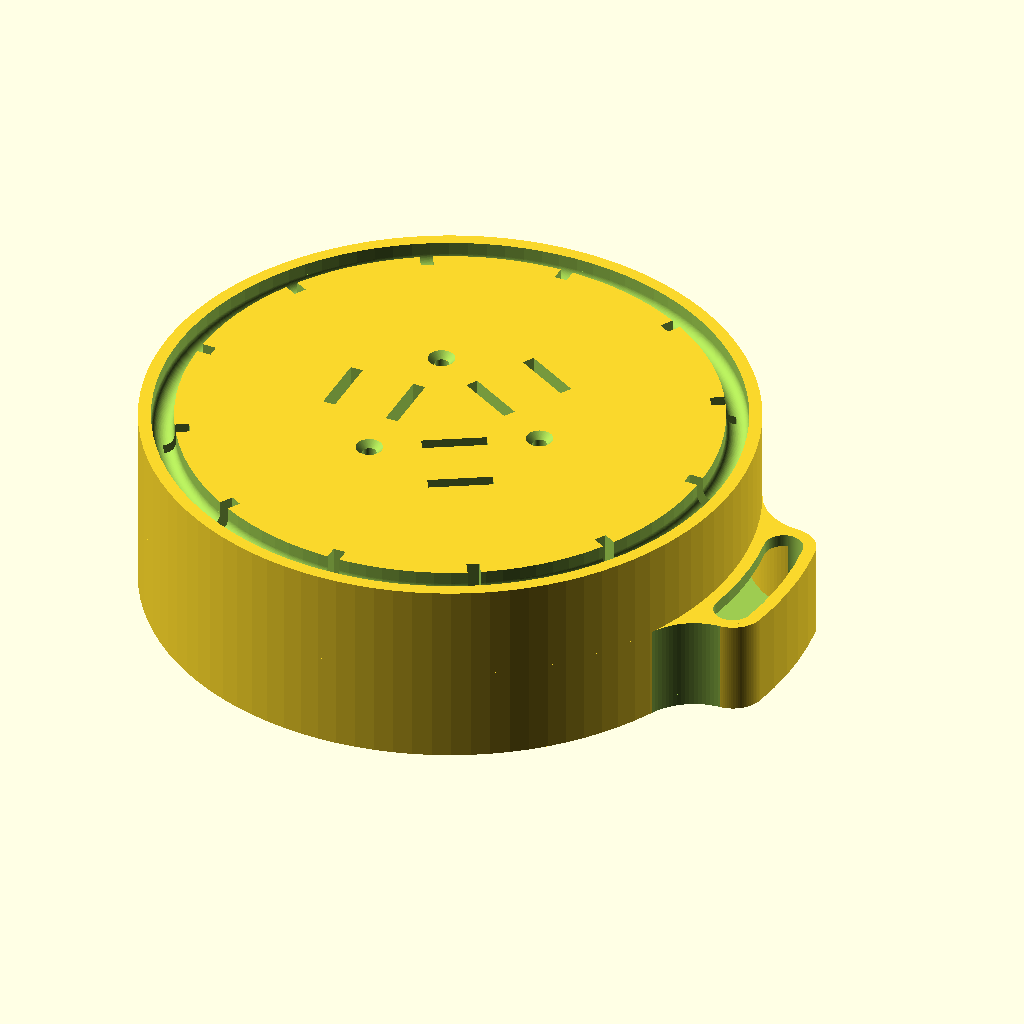
Cell 1 — every parameter at its default value.
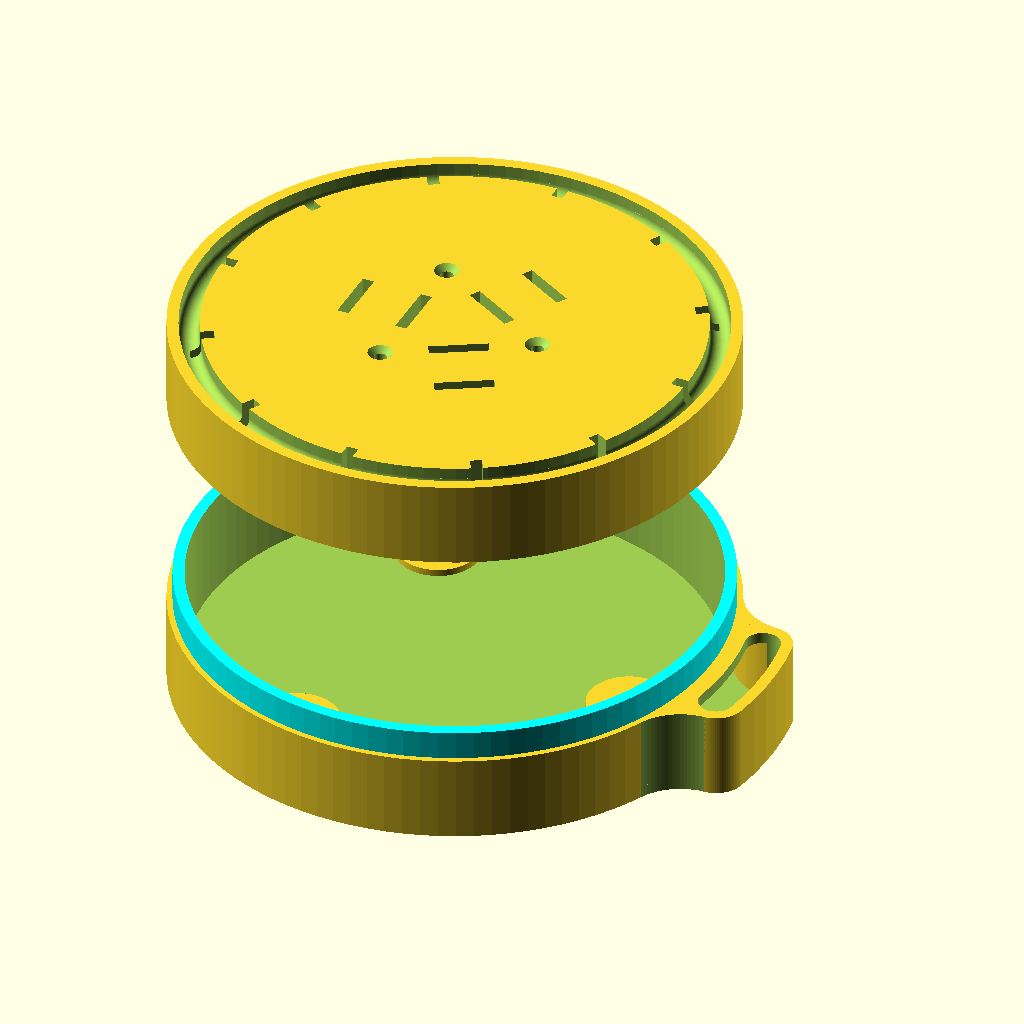
Cell 2 — topOffset set to 40, the other parameters unchanged.
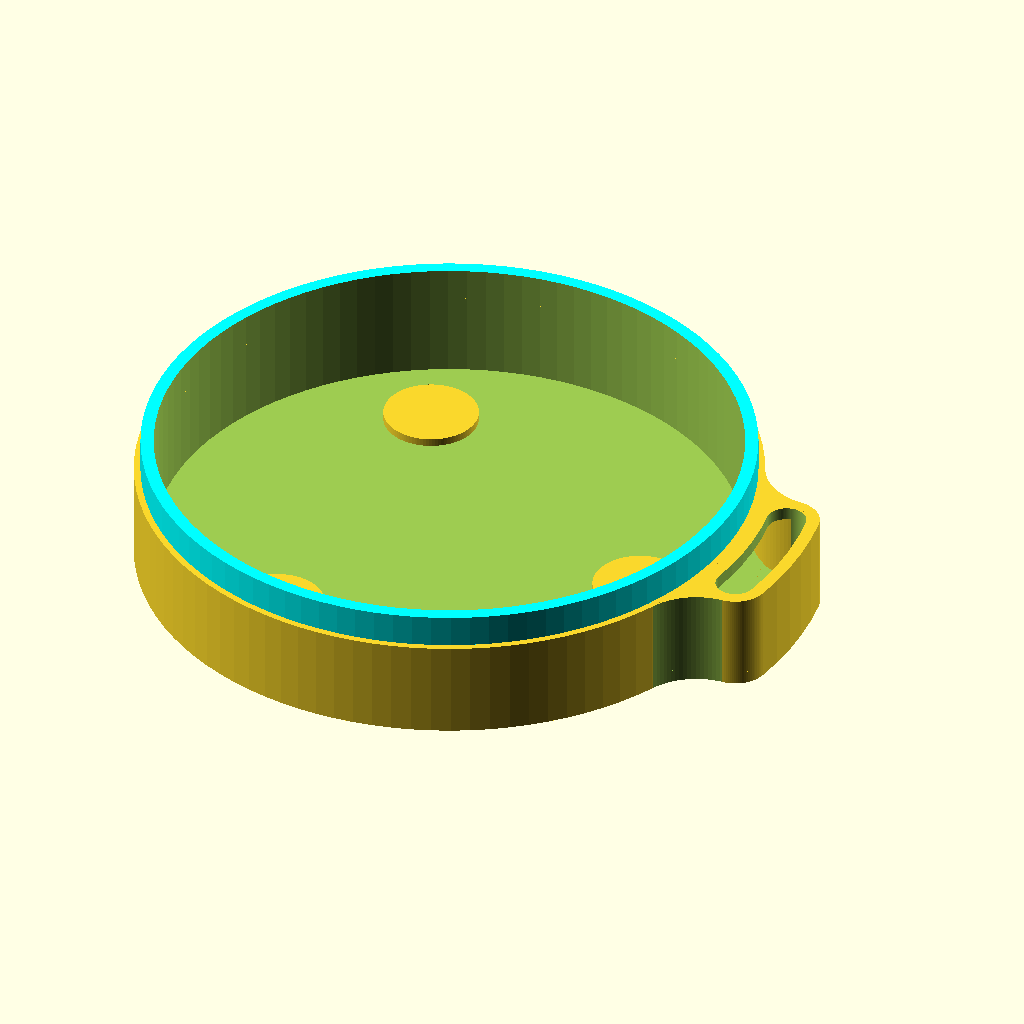
Cell 3: the same model with showBaseTop = false.
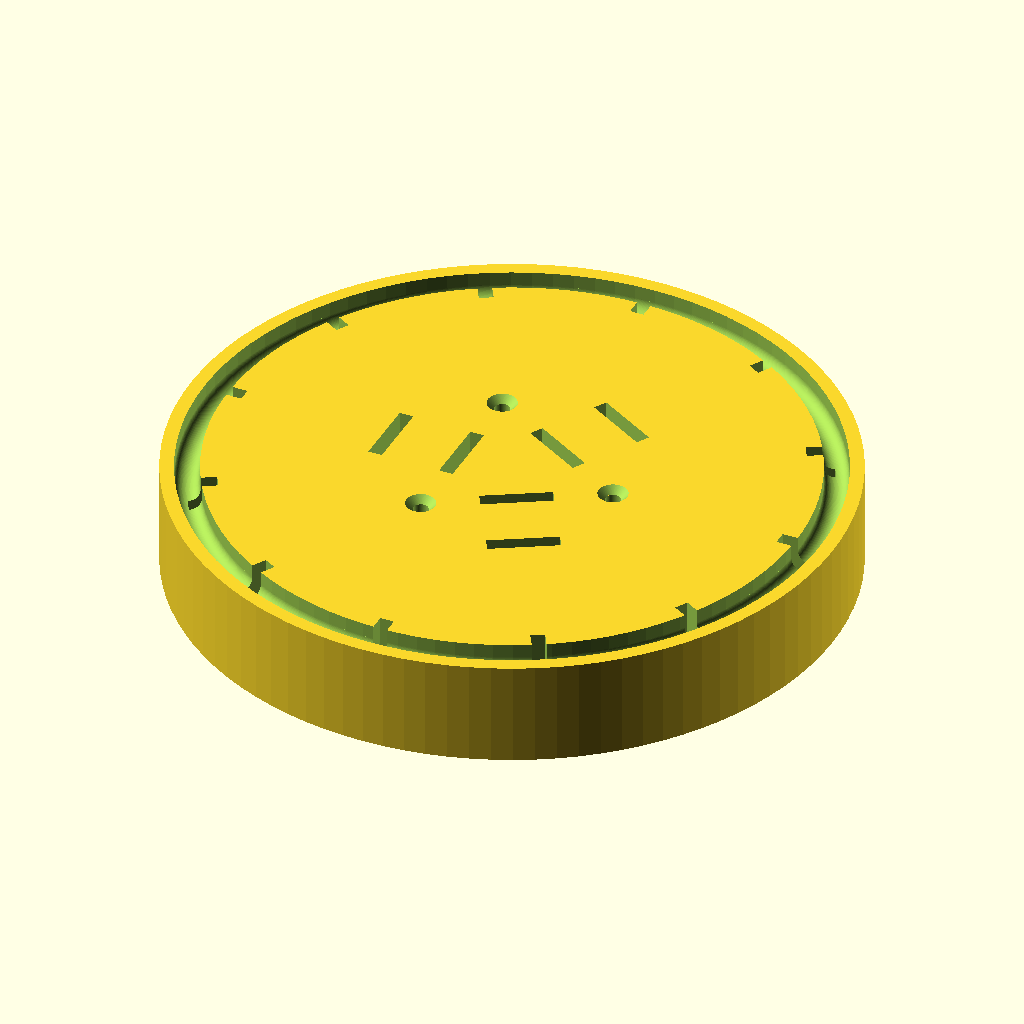
Cell 4: showBaseBottom = false (everything else at default).
All cells are drawn from the same view direction (rotation 55°, 0°, 25°, orthographic, colour scheme Cornfield), but the view is re-fitted for each cell, so position and scale can differ between cells as well as the parameter.
Source of the model, wallHanger/domeStand.scad:
use <eCad/devBoards.scad>
use <threads.scad>

/* [show] */
showThreads=false;
showPico=false;
showBaseTop=true;
showBaseBottom=true;
showDome=false;
showCut=false;
topOffset=0; //[0:40]

/* [DomeDimensions] */
domeOuterDia=90;
domeHeight=170;
domeWallThck=2.5;

/* [ModelDimensions] */
minWallThck=2;
domeSpacing=0.5;
topHght=15;
botHght=15;
baseHght=topHght+botHght;

/* [Config] */
magDia=10;
magThck=1;
magSpcng=0.2;

/* [Hidden] */
baseDia=domeOuterDia+minWallThck*2+domeSpacing*2;
fudge=0.1;
$fn=100;

difference(){
  base();
  if (showCut) color("darkRed") translate([0,-baseDia/4,baseHght/2]) cube([baseDia+fudge,baseDia/2,baseHght+fudge],true);
}

if (showDome)
  translate([0,0,baseHght-minWallThck+topOffset]) glassDome();



*smartBase();
//base with pi Pico and connector for LEDs
module smartBase(){
  if (showPico)
    translate([0,0,0]) piPico(false);
}

//base with drainslots and reservoir for condensing water 
module base(){
  
  slotCount=12;
  threadLen=5;
  angInc=360/slotCount;
  threadSpcng=0.2;
  rodDia=2.2;
  rodDistDia=30; 
  chamfer=1;

  fabricSlotDims=[2,10];
  
  innerDia=domeOuterDia-domeWallThck*2-domeSpacing*2;
  slotDims=[4,2,topHght+fudge];
  if (showBaseTop)
    translate([0,0,botHght+topOffset]) top();
  
  if (showBaseBottom)
    bottom();
  
  module top(){  
    difference(){
      cylinder(d=baseDia,h=topHght);
        rotate_extrude() translate([(domeOuterDia-domeWallThck)/2,topHght-minWallThck]) circle(d=domeWallThck+domeSpacing*2);
 
        translate([0,0,topHght-minWallThck]) 
          linear_extrude(minWallThck+fudge) difference(){
          circle(d=domeOuterDia+domeSpacing*2);
          circle(d=innerDia);
          }
        
        //drain slots
        for (ir=[0:angInc:360-angInc])
          rotate(ir) translate([(innerDia-slotDims.x)/2+domeSpacing+domeWallThck/2,0,topHght/2]) cube(slotDims,true);
        //holes for metal rods
        for (ir=[0,120,240])
          rotate(ir) translate([rodDistDia/2,0,0]){
            cylinder(d=rodDia,h=topHght+fudge-chamfer);
            translate([0,0,topHght-chamfer]) cylinder(d1=rodDia,d2=rodDia+(chamfer+fudge)*2,h=chamfer+fudge);
          }
        //slots for fabric
        for (ir=[60,180,300],d=[rodDistDia/4,rodDistDia*0.6])
          rotate(ir) translate([d,0,topHght/2]){
            cube([fabricSlotDims.x,fabricSlotDims.y,topHght+fudge],true);
          }
        //thread
        if (showThreads)
          translate([0,0,-fudge]) metric_thread(diameter=baseDia-minWallThck+threadSpcng, 
                                                pitch=2, 
                                                length=topHght-minWallThck*3-domeSpacing+fudge, 
                                                internal=true, leadin=0);
        else
          color("cyan") translate([0,0,-fudge]) cylinder(d=baseDia-minWallThck*2,h=topHght-minWallThck*3-domeSpacing+fudge);
      }
      //sockets for metal rods
      for (ir=[0:120:240])
        rotate(ir) translate([rodDistDia/2,0,0]) difference(){
          cylinder(d=rodDia+2*minWallThck,h=topHght-chamfer);
          translate([0,0,minWallThck]) cylinder(d=rodDia,h=topHght);
        }
      
    }
      
  module bottom(){
    //attachment for watering
    atWidth=10;
    atAng=20;
    filetRad=10;
    
    difference(){
      //body
      union(){
        cylinder(d=baseDia,h=botHght);
        attachment(atWidth, atAng, baseDia, height=botHght);
        //thread on top
        if (showThreads)
          translate([0,0,botHght]) metric_thread(diameter=baseDia-minWallThck-threadSpcng, 
                                                 pitch=2, 
                                                 length=threadLen, 
                                                 internal=false, leadin=0);
        //threadDummy
        else
          color("cyan") translate([0,0,botHght]) cylinder(d=baseDia-minWallThck,h=threadLen);
      } //union
      //results in minWallTchk*1.5 walls
      translate([0,0,minWallThck]) cylinder(d=baseDia-3*minWallThck,h=botHght+threadLen);
      //recesses for magnets (or feet, or whatever)
      for (ir=[0:120:240])
        rotate(ir) translate([baseDia/3,0,-fudge]) cylinder(d=magDia+magSpcng*2,h=magThck+magSpcng+fudge);
      //watering opening
      for (ir=[-1,1])
        rotate(ir*atAng/2) translate([(baseDia+atWidth)/2,0,minWallThck]) 
          cylinder(d=atWidth-minWallThck*2,h=botHght-minWallThck+fudge);
      rotate(-atAng/2) rotate_extrude(angle=atAng) 
        translate([(baseDia)/2+minWallThck,minWallThck]) square([atWidth-minWallThck*2,botHght-minWallThck+fudge]);
      //open attachment
      attachment(atWidth, atAng, baseDia, height=botHght, cut=true);
    } //diff
    //add material above recesses to ensure watertightness
    for (ir=[0:120:240])
      rotate(ir) translate([baseDia/3,0,magThck+magSpcng]) cylinder(d=magDia+magSpcng*2+minWallThck*2,h=minWallThck);
  }//bottom
}

*attachment(wallThck=minWallThck*1.5);
 module attachment(width=10, angle=20, baseDia=baseDia, height=botHght, filetRad=10, hollow=true, wallThck=undef, cut=false){
  minWallThck = (minWallThck == undef) ? 1 : minWallThck;//only for floor and top
  wallThck = (wallThck == undef) ? minWallThck : wallThck;
  //calculate fillets, see filletBetween2Circles.png
  //filletRad=r3, width/2 = r2, baseDia/2=r1, atFilAng=alpha
  a=filetRad+width/2; 
  b=baseDia/2+filetRad; 
  c=baseDia/2+width/2; 
  atFilDist=b;
  atFilAng=acos((b^2+c^2-a^2)/(2*b*c)); //angle for fillet circle
  
  beta=acos((a^2+c^2-b^2)/(2*a*c)); //angle for tangent 
  atTangRad=sqrt((width/2)^2+c^2-2*(width/2)*c*cos(beta)); //radius at which the tangents meet (d)

  if (cut)
    difference(){
      rotate(-(angle/2+atFilAng)) 
        rotate_extrude(angle=angle+atFilAng*2) 
          translate([(baseDia)/2-minWallThck*3-fudge/2,minWallThck]) square([minWallThck*3+fudge,height-minWallThck*2]);
      for (ir=[-1,1])
        rotate(ir*(angle/2+atFilAng)) translate([atFilDist,0,-fudge/2]) cylinder(r=filetRad+minWallThck,h=height+fudge);
    }
  else 
    difference(){
      union(){
        rotate(-angle/2) rotate_extrude(angle=angle) translate([(baseDia)/2,0,0]) square([width,height]);
        rotate(-(angle/2+atFilAng)) 
          rotate_extrude(angle=angle+atFilAng*2) 
            translate([(baseDia)/2-fudge,0,0]) square([atTangRad-baseDia/2+fudge,height]);
          for (ir=[-1,1])
            rotate(ir*angle/2) translate([(baseDia+width)/2,0,0]) cylinder(d=width,h=height);
      }
      if (hollow){
        //core
        rotate(-angle/2) rotate_extrude(angle=angle) 
          translate([(baseDia)/2+wallThck,minWallThck]) square([width-wallThck*2,height-minWallThck*2]);
        //radii
        for (ir=[-1,1])
            rotate(ir*angle/2) translate([(baseDia+width)/2,0,minWallThck]) 
              cylinder(d=width-wallThck*2,h=height-minWallThck*2);
        
        //into the fillets
        difference(){
          rotate(-(angle/2+atFilAng)) 
            rotate_extrude(angle=angle+atFilAng*2) 
              translate([(baseDia)/2-1,minWallThck]) square([atTangRad-baseDia/2+1,height-minWallThck*2]);
          for (ir=[-1,1])
            rotate(ir*(angle/2+atFilAng)) translate([atFilDist,0,minWallThck-fudge/2]) 
              cylinder(r=filetRad+wallThck+fudge,h=height-minWallThck*2+fudge);
        }
        
      }
      //fillets
      for (ir=[-1,1])
        rotate(ir*(angle/2+atFilAng)) translate([atFilDist,0,-fudge/2]) cylinder(r=filetRad,h=height+fudge);
    }
  
}//attachment
    
//glass dome
*glassDome();
module glassDome(dia=90, height=170, wallThck=2.5){
  fudge=0.1;
  color("white",0.4) difference(){
    union(){
      translate([0,0,height-dia/2]) 
        //half sphere
        difference(){ 
          sphere(d=dia);
          translate([0,0,-(dia+fudge)/2]) cylinder(d=dia+fudge,h=dia+fudge,center=true);
        }
      cylinder(d=dia,h=height-dia/2);
    }
    union(){
      translate([0,0,height-dia/2-wallThck]) sphere(d=dia-wallThck*2);
      translate([0,0,-fudge]) cylinder(d=dia-wallThck*2,h=height-dia/2-wallThck+fudge);
    }
  }
}

function filletAng(r1, r2, r3)= let(
  a=r2+r3,
  b=r1+r3,
  c=r1+r2,
  alpha=acos((b^2+c^2-a^2)/(2*b*c)),
  beta=acos((a^2+c^2-b^2)/(2*a*c)),
  gamma=180-alpha-beta
) [alpha,beta,gamma];
Customizer parameters (derived from the source; name, type, default, range or options):
showThreads: bool, default false
showPico: bool, default false
showBaseTop: bool, default true
showBaseBottom: bool, default true
showDome: bool, default false
showCut: bool, default false
topOffset: number, default 0, range 0 to 40
domeOuterDia: number, default 90
domeHeight: number, default 170
domeWallThck: number, default 2.5
minWallThck: number, default 2
domeSpacing: number, default 0.5
topHght: number, default 15
botHght: number, default 15
magDia: number, default 10
magThck: number, default 1
magSpcng: number, default 0.2
